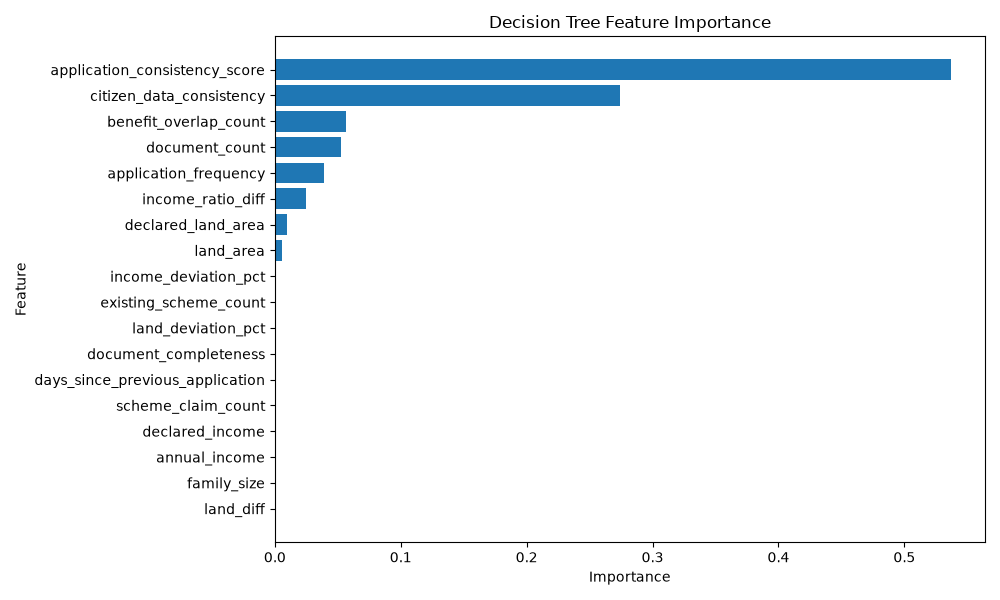

The file beside this chart, header and first rows:
Feature, Importance
application_consistency_score, 0.5372
citizen_data_consistency, 0.2741
benefit_overlap_count, 0.05687
document_count, 0.05273
application_frequency, 0.03874
income_ratio_diff, 0.02495
declared_land_area, 0.009469
land_area, 0.005869
income_deviation_pct, 4.4882048117036155e-05
existing_scheme_count, 2.086073287635365e-17
land_deviation_pct, 0.0
document_completeness, 0.0
days_since_previous_application, 0.0
scheme_claim_count, 0.0
declared_income, 0.0
annual_income, 0.0
family_size, 0.0
land_diff, 0.0
